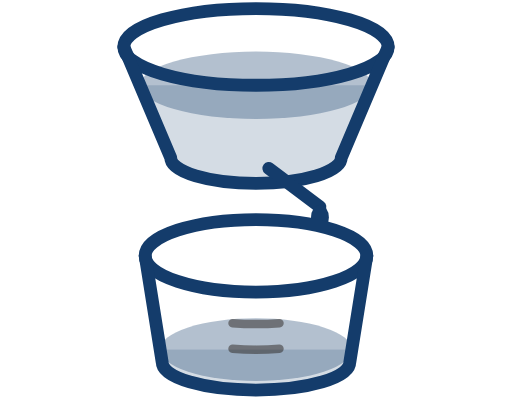
t = 0.00 s
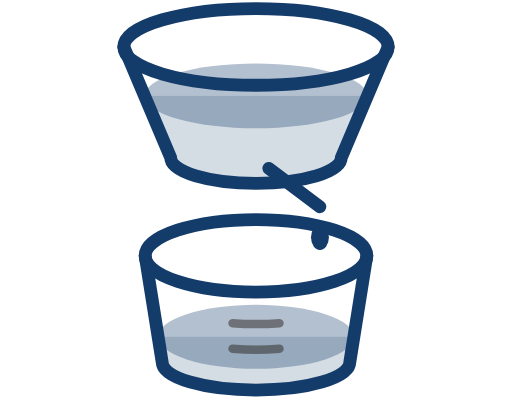
t = 1.33 s
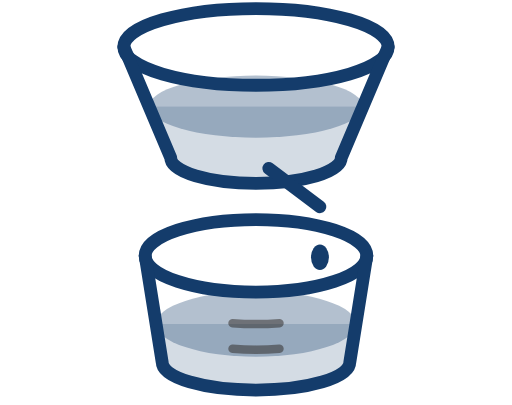
t = 2.67 s
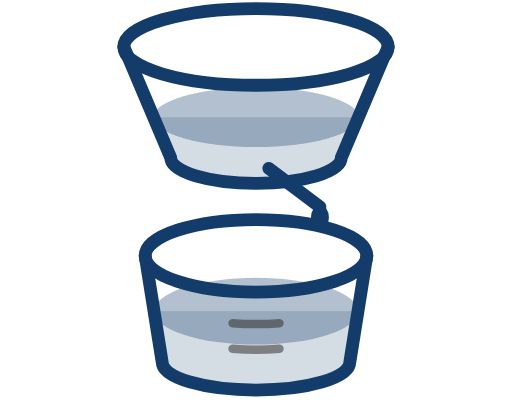
t = 4.00 s
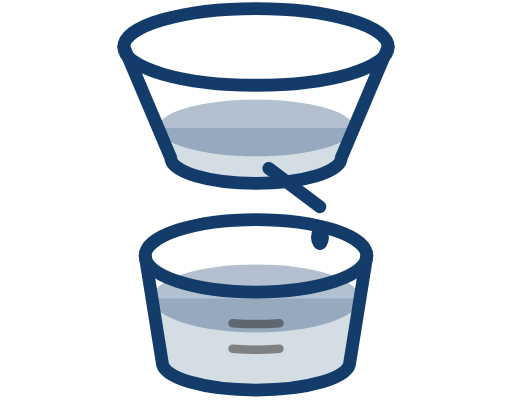
t = 5.33 s
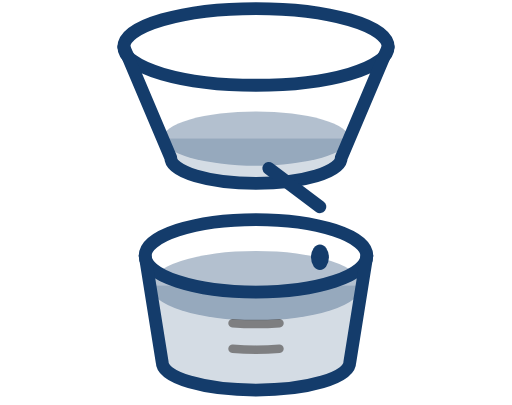
t = 6.67 s

The animated SVG that drew these frames (rendered in a browser with its animation timeline set to each time). Animation: 12 SMIL elements (animate=12); one cycle of 8.00 s, repeats indefinitely.

<svg width="240" height="190" viewBox="0 0 240 190" xmlns="http://www.w3.org/2000/svg">
<defs>
  <clipPath id="w-up"><path d="M54 0 L186 0 L160 74 A40 12 0 0 1 80 74 Z"/></clipPath>
  <clipPath id="w-lo"><path d="M64 100 L176 100 L164 170 A44 13 0 0 1 76 170 Z"/></clipPath>
</defs>
<g clip-path="url(#w-up)"><rect x="54" y="40" width="132" height="52" fill="#143C6B" fill-opacity="0.18">
  <animate attributeName="y" values="40;70" dur="8s" repeatCount="indefinite"/><animate attributeName="height" values="52;22" dur="8s" repeatCount="indefinite"/></rect></g>
<ellipse cx="120" cy="40" rx="54.4" ry="15.8" fill="#143C6B" fill-opacity="0.32">
  <animate attributeName="cy" values="40;70" dur="8s" repeatCount="indefinite"/><animate attributeName="rx" values="54.4;41.7" dur="8s" repeatCount="indefinite"/><animate attributeName="ry" values="15.8;12.1" dur="8s" repeatCount="indefinite"/></ellipse>
<ellipse cx="120" cy="22" rx="62" ry="18" fill="none" stroke="#143C6B" stroke-width="6" />
<path d="M58 22 L80 74 A40 12 0 0 0 160 74 L182 22" fill="none" stroke="#143C6B" stroke-width="6" stroke-linecap="round" stroke-linejoin="round" />
<line x1="126" y1="79" x2="150" y2="97" stroke="#143C6B" stroke-width="6" stroke-linecap="round" />
<ellipse cx="150" cy="102" rx="4.2" ry="6" fill="#143C6B" ><animate attributeName="cy" values="102;130" dur="1s" repeatCount="indefinite"/><animate attributeName="opacity" values="1;1;0" keyTimes="0;0.8;1" dur="1s" repeatCount="indefinite"/></ellipse>
<g clip-path="url(#w-lo)"><rect x="64" y="164" width="112" height="10" fill="#143C6B" fill-opacity="0.18">
  <animate attributeName="y" values="164;128" dur="8s" repeatCount="indefinite"/><animate attributeName="height" values="22;58" dur="8s" repeatCount="indefinite"/></rect></g>
<ellipse cx="120" cy="164" rx="45.0" ry="14.7" fill="#143C6B" fill-opacity="0.32">
  <animate attributeName="cy" values="164;128" dur="8s" repeatCount="indefinite"/><animate attributeName="rx" values="45.0;50.7" dur="8s" repeatCount="indefinite"/><animate attributeName="ry" values="14.7;16.6" dur="8s" repeatCount="indefinite"/></ellipse>
<ellipse cx="120" cy="120" rx="52" ry="17" fill="none" stroke="#143C6B" stroke-width="6" />
<path d="M68 120 L76 170 A44 13 0 0 0 164 170 L172 120" fill="none" stroke="#143C6B" stroke-width="6" stroke-linecap="round" stroke-linejoin="round" />
<g fill="none" stroke="#2A2520" stroke-opacity="0.5" stroke-width="4" stroke-linecap="round"><path d="M109 151.6 A49.5 16.2 0 0 0 131 151.6"/><path d="M109 163.6 A47.4 15.5 0 0 0 131 163.6"/></g>
</svg>
